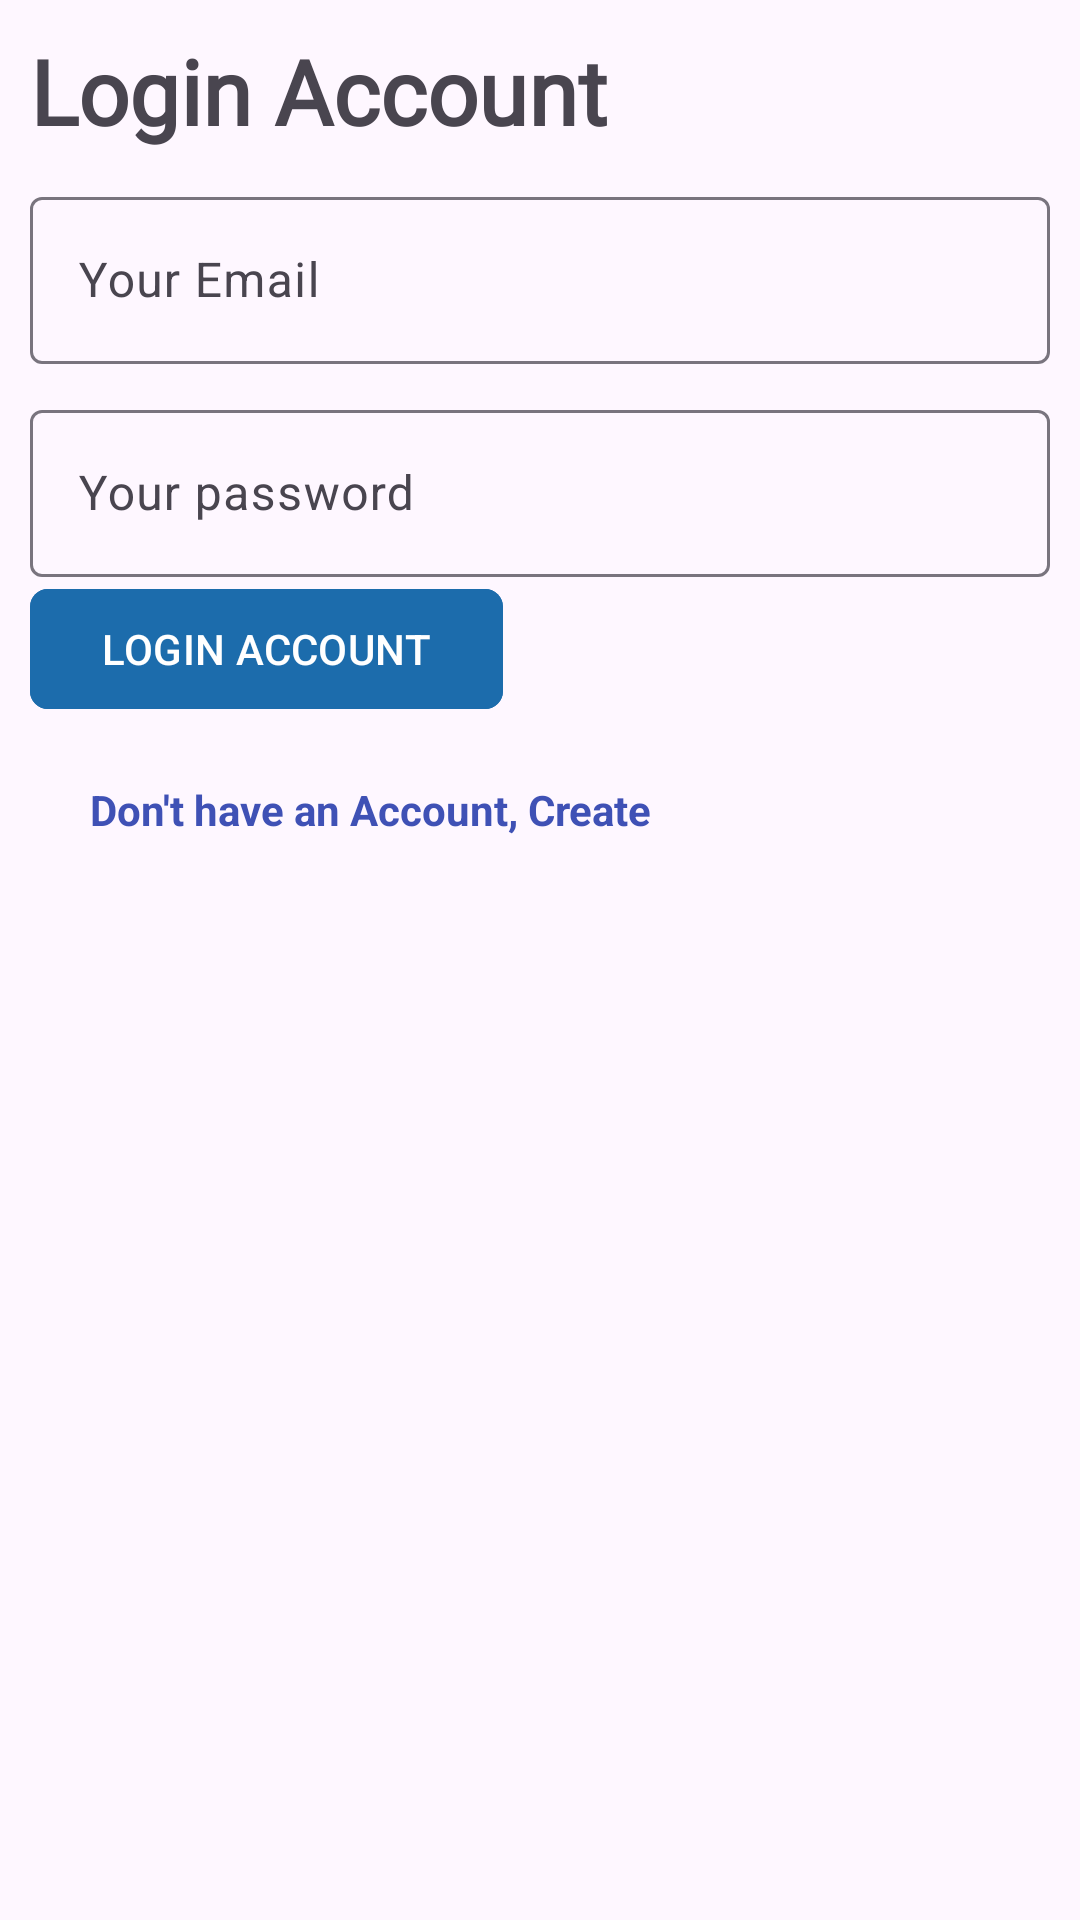

Produce the Android XML layout that renders to this screen, including the resource entries it uses.
<!-- AndroidManifest.xml: application theme Theme.Medilab -->
<!-- res/layout/activity_sign_in.xml -->
<?xml version="1.0" encoding="utf-8"?>
<ScrollView xmlns:android="http://schemas.android.com/apk/res/android"
    xmlns:app="http://schemas.android.com/apk/res-auto"
    xmlns:tools="http://schemas.android.com/tools"
    android:id="@+id/main"
    android:layout_width="match_parent"
    android:layout_height="match_parent"
    tools:context=".SignInActivity">

    <LinearLayout
        android:layout_width="match_parent"
        android:layout_height="match_parent"
        android:orientation="vertical"
        android:layout_margin="10dp">
        <com.google.android.material.textview.MaterialTextView
            android:layout_width="wrap_content"
            android:layout_height="wrap_content"
            android:text="Login Account"
            android:textStyle="bold"
            android:textSize="30sp"
            android:fontFamily="@font/montserrat1" />

        
        <com.google.android.material.textfield.TextInputLayout
            android:layout_width="match_parent"
            android:layout_height="wrap_content"
            android:hint="Your Email"
            android:layout_marginTop="10dp" >
            <com.google.android.material.textfield.TextInputEditText
                android:layout_width="match_parent"
                android:layout_height="wrap_content"
                android:inputType="textEmailAddress"
                android:id="@+id/email" />
        </com.google.android.material.textfield.TextInputLayout>

        
        <com.google.android.material.textfield.TextInputLayout
            android:layout_width="match_parent"
            android:layout_height="wrap_content"
            android:hint="Your password"
            android:layout_marginTop="10dp" >
            <com.google.android.material.textfield.TextInputEditText
                android:layout_width="match_parent"
                android:layout_height="wrap_content"
                android:inputType="textPassword"
                android:id="@+id/password" />
        </com.google.android.material.textfield.TextInputLayout>



        <com.google.android.material.button.MaterialButton
            android:layout_width="wrap_content"
            android:layout_height="wrap_content"
            android:text="LOGIN ACCOUNT"
            android:backgroundTint="#1C6CAC"
            app:cornerRadius="6dp"
            android:id="@+id/login"/>
        <com.google.android.material.textview.MaterialTextView
            android:layout_width="match_parent"
            android:layout_height="wrap_content"
            android:text="Don't have an Account, Create"
            android:padding="20dp"
            android:textStyle="bold"
            android:textColor="#3F51B5"
            android:id="@+id/linktoregister"/>
    </LinearLayout>


</ScrollView>
<!-- resources referenced by this layout -->
<resources>
  <style name="Theme.Medilab" parent="Base.Theme.Medilab" />
  <style name="Base.Theme.Medilab" parent="Theme.Material3.DayNight.NoActionBar">
          
          
      </style>
</resources>
